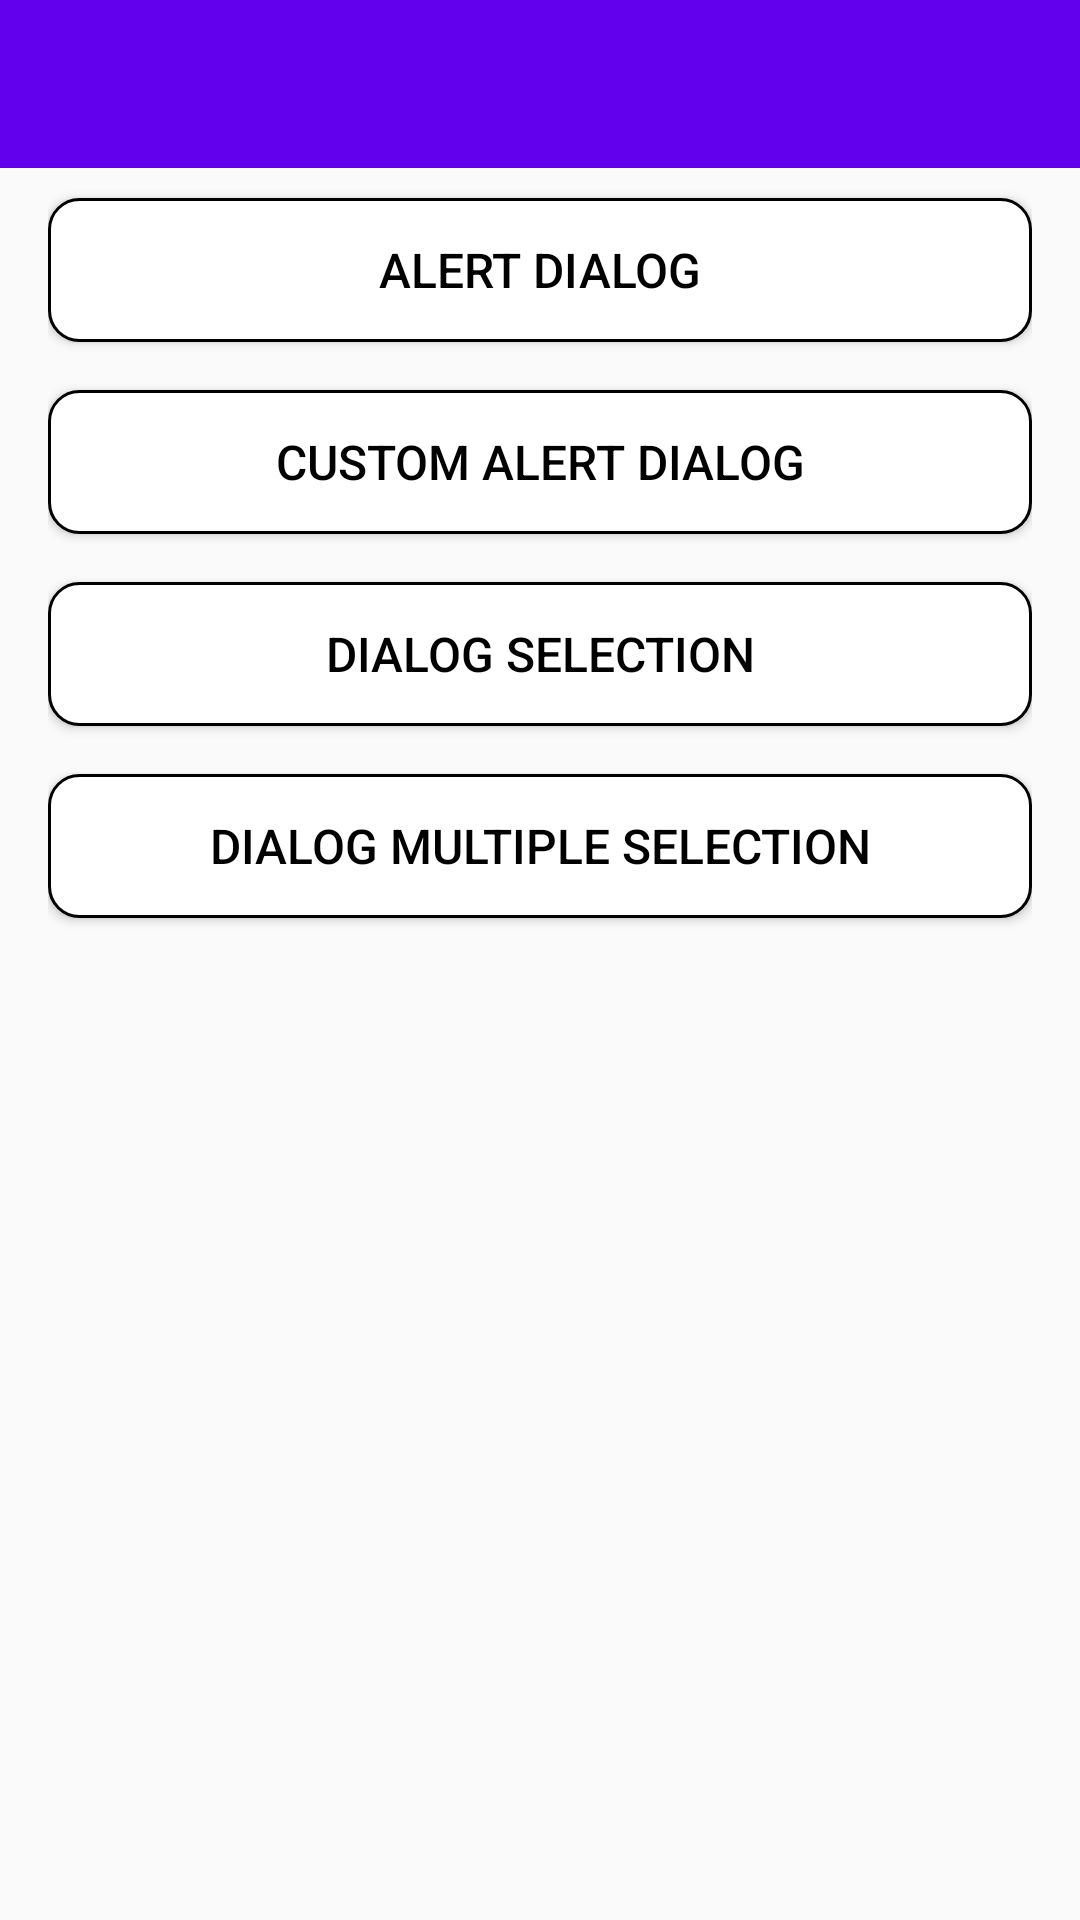

The Android layout XML behind this screen, and the referenced resources:
<!-- AndroidManifest.xml: application theme AppTheme -->
<!-- res/layout/activity_dialog_basic.xml -->
<?xml version="1.0" encoding="utf-8"?>
<LinearLayout xmlns:android="http://schemas.android.com/apk/res/android"
    xmlns:tools="http://schemas.android.com/tools"
    xmlns:app="http://schemas.android.com/apk/res-auto"
    android:layout_width="match_parent"
    android:layout_height="match_parent"
    tools:context=".dialog.DialogBasicActivity"
    android:orientation="vertical">

    <com.google.android.material.appbar.AppBarLayout
        android:id="@+id/app_bar_layout"
        android:layout_width="match_parent"
        android:layout_height="?attr/actionBarSize"
        android:theme="@style/ThemeOverlay.AppCompat.Dark.ActionBar">

        <androidx.appcompat.widget.Toolbar
            android:id="@+id/toolbar"
            android:layout_width="match_parent"
            android:layout_height="?attr/actionBarSize"
            android:minHeight="?attr/actionBarSize"
            android:theme="@style/Toolbar"
            app:elevation="0dp"
            app:popupTheme="@style/ThemeOverlay.AppCompat.Light"
            app:titleTextAppearance="@style/Toolbar.Title" />
    </com.google.android.material.appbar.AppBarLayout>

    <LinearLayout
        android:layout_width="match_parent"
        android:layout_height="match_parent"
        android:layout_marginStart="16dp"
        android:layout_marginEnd="16dp"
        android:orientation="vertical">

        <Button
            android:id="@+id/btn_alert_dialog"
            android:layout_width="match_parent"
            android:layout_height="wrap_content"
            android:layout_marginTop="10dp"
            android:text="Alert Dialog"
            android:textColor="@android:color/black"
            android:textSize="16sp"
            android:background="@drawable/bg_button_outline_white"
            tools:ignore="HardcodedText" />

        <Button
            android:id="@+id/btn_custom_alert"
            android:layout_width="match_parent"
            android:layout_height="wrap_content"
            android:layout_marginTop="16dp"
            android:text="Custom Alert Dialog"
            android:textColor="@android:color/black"
            android:textSize="16sp"
            android:background="@drawable/bg_button_outline_white"
            tools:ignore="HardcodedText" />

        <Button
            android:id="@+id/btn_custom_selection"
            android:layout_width="match_parent"
            android:layout_height="wrap_content"
            android:layout_marginTop="16dp"
            android:text="Dialog Selection"
            android:textColor="@android:color/black"
            android:textSize="16sp"
            android:background="@drawable/bg_button_outline_white"
            tools:ignore="HardcodedText" />

        <Button
            android:id="@+id/btn_custom_multiple"
            android:layout_width="match_parent"
            android:layout_height="wrap_content"
            android:layout_marginTop="16dp"
            android:text="Dialog Multiple Selection"
            android:textColor="@android:color/black"
            android:textSize="16sp"
            android:background="@drawable/bg_button_outline_white"
            tools:ignore="HardcodedText" />
    </LinearLayout>

</LinearLayout>
<!-- resources referenced by this layout -->
<resources>
  <!-- drawable bg_button_outline_white (drawable) -->
  <?xml version="1.0" encoding="utf-8"?>
  <shape xmlns:android="http://schemas.android.com/apk/res/android">
      <solid android:color="@color/white" />
      <stroke
          android:color="@android:color/black"
          android:width="1dp" />
      <corners android:radius="10dp" />
  </shape>
  <style name="AppTheme" parent="Theme.AppCompat.Light.DarkActionBar">
          
          <item name="colorPrimary">@color/colorPrimary</item>
          <item name="colorPrimaryDark">@color/colorPrimaryDark</item>
          <item name="colorAccent">@color/colorAccent</item>
      </style>
  <color name="white">#ffffffff</color>
  <color name="colorPrimary">#6200EE</color>
  <color name="colorPrimaryDark">#3700B3</color>
  <color name="colorAccent">#03DAC5</color>
</resources>
